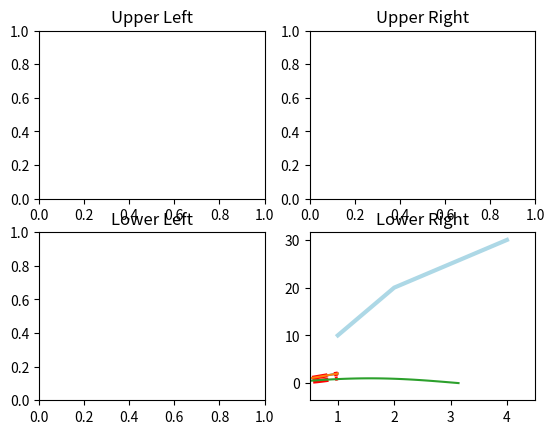
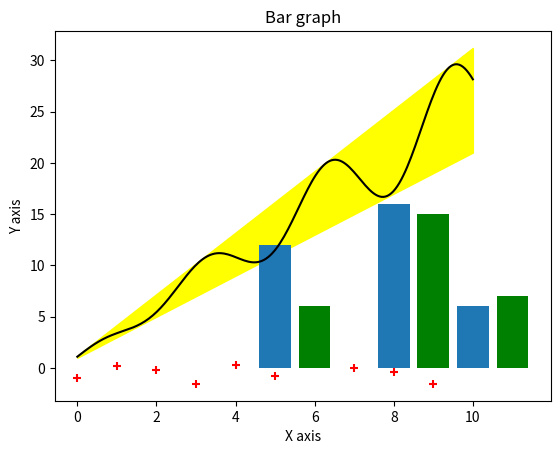
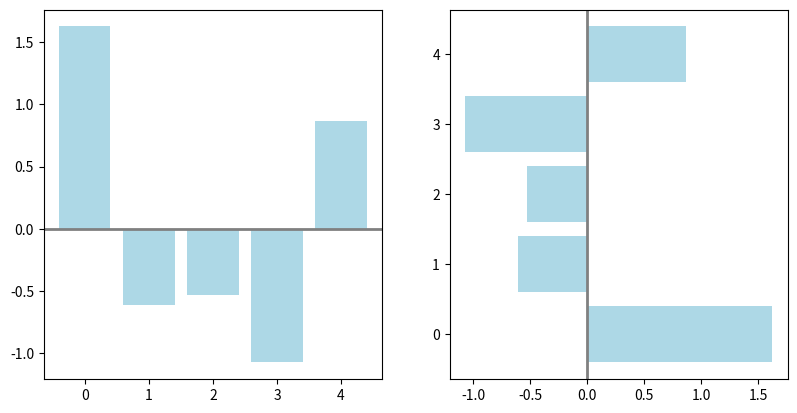
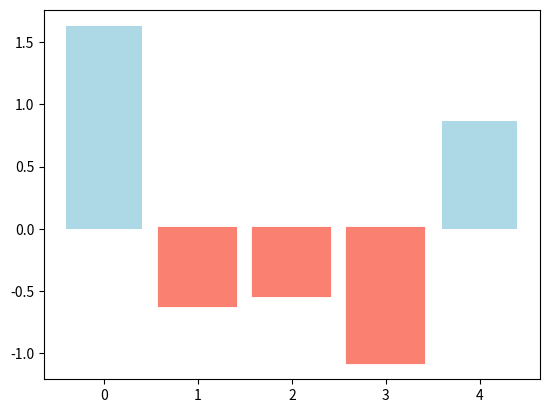
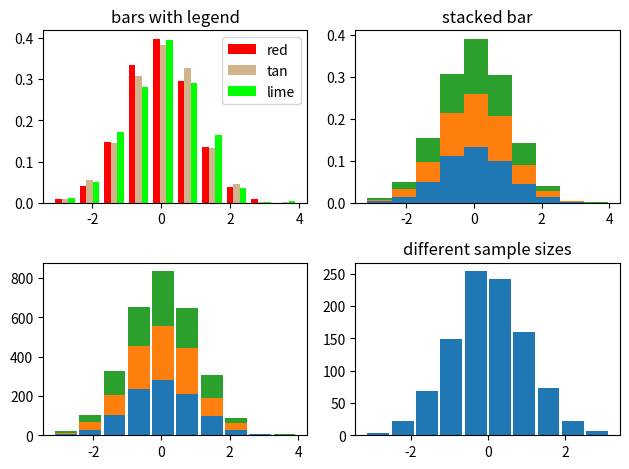
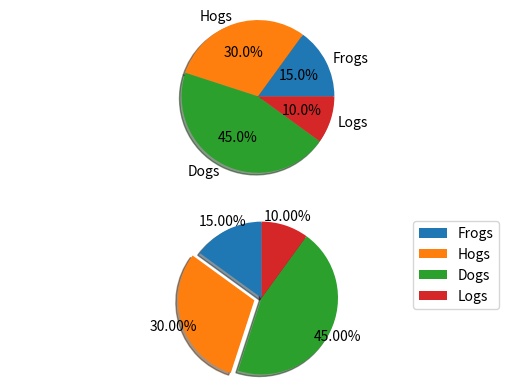

Python code for these plots, in order: (Note: this script raises an exception after producing the figures.)
#Matplotlib是一个python的 2D绘图库。它以各种硬拷贝格式和跨平台的交互式环境生成出版质量级别的图形。
#在任何绘图之前，我们需要一个Figure对象，可以理解成我们需要一张画板才能开始绘图。
import matplotlib.pyplot as plt
fig = plt.figure()

#在拥有Figure对象之后，在作画前我们还需要轴，没有轴的话就没有绘图基准，所以需要添加Axes。也可以理解成为真正可以作画的纸。
fig = plt.figure()
ax = fig.add_subplot(111)
ax.set(xlim=[0.5, 4.5], ylim=[-2, 8], title='An Example Axes',
       ylabel='Y-Axis', xlabel='X-Axis')
plt.show()
#在一幅图上添加了一个Axes，然后设置了这个Axes的X轴以及Y轴的取值范围

#也可以通过fig.add_subplot(2, 2, 1)的方式生成Axes，前面两个参数确定了面板的划分，例如 2， 2会将整个面板划分成 2 * 2 的方格,第三个参数取值范围是 [1, 2*2] 表示第几个Axes
fig = plt.figure()
ax1 = fig.add_subplot(221)
ax2 = fig.add_subplot(222)
ax3 = fig.add_subplot(224)

#下面的方式一次性生成所有 Axes：axes 成了我们常用二维数组的形式访问
fig, axes = plt.subplots(nrows=2, ncols=2)
axes[0,0].set(title='Upper Left')
axes[0,1].set(title='Upper Right')
axes[1,0].set(title='Lower Left')
axes[1,1].set(title='Lower Right')

#pyplot方法适合简单的绘图，快速的将图绘出。在处理复杂的绘图工作时，我们还是需要使用 Axes 来完成作画的。
plt.plot([1, 2, 3, 4], [10, 20, 25, 30], color='lightblue', linewidth=3)
#绘制线，使用的蓝色的、连续的、宽度为 3（像素）的线条
plt.xlim(0.5, 4.5)
plt.show()

import matplotlib.pyplot as plt
import numpy as np
 
x = np.linspace(-1,1,50)#从(-1,1)均匀取50个点
y = 2 * x
 
plt.plot(x,y)
plt.show()
plt.plot(x,y,color = 'red',linewidth = 3.0,linestyle = '--')


#显示多个图像
plt.plot(x,y)
y1 = x**2
plt.plot(x,y1,color = 'red',linewidth = 3.0,linestyle = '--')
plt.show()

#保存图片到本地
plt.savefig("exercice.png",dpi=72)

#plot()函数画出一系列的点，并且用线将它们连接起来。
import numpy as np
x = np.linspace(0, np.pi)
y_sin = np.sin(x)
y_cos = np.cos(x)

plt.plot(x, y_sin)
plt.show()

#另外，我们可以通过关键字参数的方式绘图
x = np.linspace(0, 10, 200)
data_obj = {'x': x,
            'y1': 2 * x + 1,
            'y2': 3 * x + 1.2,
            'mean': 0.5 * x * np.cos(2*x) + 2.5 * x + 1.1}

fig, ax = plt.subplots()

#填充两条线之间的颜色
ax.fill_between('x', 'y1', 'y2', color='yellow', data=data_obj)

# Plot the "centerline" with `plot`
ax.plot('x', 'mean', color='black', data=data_obj)
#数据部分只传入了字符串，这些字符串对一个这 data_obj 中的关键字，当以这种方式作画时，将会在传入给 data 中寻找对应关键字的数据来绘图。
plt.show()

x = np.arange(10)
y = np.random.randn(10)
plt.scatter(x, y, color='red', marker='+')
plt.show()

#pyplot 子模块提供 bar() 函数来生成条形图。
from matplotlib import pyplot as plt 
x =  [5,8,10] 
y =  [12,16,6] 
x2 =  [6,9,11] 
y2 =  [6,15,7] 
plt.bar(x, y, align =  'center') 
plt.bar(x2, y2, color =  'g', align =  'center') 
plt.title('Bar graph') 
plt.ylabel('Y axis') 
plt.xlabel('X axis') 
plt.show()

#条形图分两种，一种是水平的，一种是垂直的，见下例子：
np.random.seed(1)
x = np.arange(5)
y = np.random.randn(5)

fig, axes = plt.subplots(ncols=2, figsize=plt.figaspect(1./2))

vert_bars = axes[0].bar(x, y, color='lightblue', align='center')
horiz_bars = axes[1].barh(x, y, color='lightblue', align='center')
#在水平或者垂直方向上画线
axes[0].axhline(0, color='gray', linewidth=2)
axes[1].axvline(0, color='gray', linewidth=2)
plt.show()

#条形图还返回了一个Artists 数组，对应着每个条形，例如上图 Artists 数组的大小为5，我们可以通过这些 Artists 对条形图的样式进行更改，如下例：
fig, ax = plt.subplots()
vert_bars = ax.bar(x, y, color='lightblue', align='center')

# We could have also done this with two separate calls to `ax.bar` and numpy boolean indexing.
for bar, height in zip(vert_bars, y):
    if height < 0:
        bar.set(edgecolor='darkred', color='salmon', linewidth=3)

plt.show()

#直方图用于统计数据出现的次数或者频率np.random.seed(19680801)

n_bins = 10
x = np.random.randn(1000, 3)

fig, axes = plt.subplots(nrows=2, ncols=2)
ax0, ax1, ax2, ax3 = axes.flatten()

colors = ['red', 'tan', 'lime']
ax0.hist(x, n_bins, density=True, histtype='bar', color=colors, label=colors)
#参数中density控制Y轴是概率还是数量，与返回的第一个的变量对应。histtype控制着直方图的样式，默认是 ‘bar’，对于多个条形时就相邻的方式呈现如子图1，
ax0.legend(prop={'size': 10})
ax0.set_title('bars with legend')

ax1.hist(x, n_bins, density=True, histtype='barstacked')
#barstacked’ 就是叠在一起，如子图2、3。
ax1.set_title('stacked bar')

ax2.hist(x,  histtype='barstacked', rwidth=0.9)

ax3.hist(x[:, 0], rwidth=0.9)# rwidth 控制着宽度，这样可以空出一些间隙
ax3.set_title('different sample sizes')

fig.tight_layout()
plt.show()



labels = 'Frogs', 'Hogs', 'Dogs', 'Logs'
sizes = [15, 30, 45, 10]
explode = (0, 0.1, 0, 0)  # only "explode" the 2nd slice (i.e. 'Hogs')

fig1, (ax1, ax2) = plt.subplots(2)
ax1.pie(sizes, labels=labels, autopct='%1.1f%%', shadow=True)
#autopct=%1.1f%%表示格式化百分比精确输出
ax1.axis('equal')
ax2.pie(sizes, autopct='%1.2f%%', shadow=True, startangle=90, explode=explode,
    pctdistance=1.12)
#explode，突出某些块，不同的值突出的效果不一样。pctdistance=1.12百分比距离圆心的距离，默认是0.6.
ax2.axis('equal')
ax2.legend(labels=labels, loc='upper right')

plt.show()

#当绘画完成后，会发现X、Y轴的区间是会自动调整的，并不是跟我们传入的X、Y轴数据中的最值相同。为了调整区间我们使用下面的方式
ax.set_xlim([xmin, xmax])   #设置X轴的区间
ax.set_ylim([ymin, ymax])   #Y轴区间
ax.axis([xmin, xmax, ymin, ymax])   #X、Y轴区间
ax.set_ylim(bottom=-10)     #Y轴下限
ax.set_xlim(right=25)       #X轴上限


x = np.linspace(0, 2*np.pi)
y = np.sin(x)
fig, (ax1, ax2) = plt.subplots(2)
ax1.plot(x, y)
ax2.plot(x, y)
ax2.set_xlim([-1, 6])
ax2.set_ylim([-1, 3])
plt.show()

#如果我们在一个Axes上做多次绘画，那么可能出现分不清哪条线或点所代表的意思。这个时间添加图例说明，就可以解决这个问题
fig, ax = plt.subplots()
ax.plot([1, 2, 3, 4], [10, 20, 25, 30], label='Philadelphia')
ax.plot([1, 2, 3, 4], [30, 23, 13, 4], label='Boston')
ax.scatter([1, 2, 3, 4], [20, 10, 30, 15], label='Point')
ax.set(ylabel='Temperature (deg C)', xlabel='Time', title='A tale of two cities')
ax.legend()
plt.show()

data = [('apples', 2), ('oranges', 3), ('peaches', 1)]
fruit, value = zip(*data)

fig, (ax1, ax2) = plt.subplots(2)
x = np.arange(len(fruit))
ax1.bar(x, value, align='center', color='gray')
ax2.bar(x, value, align='center', color='gray')

ax2.set(xticks=x, xticklabels=fruit)

#ax.tick_params(axis='y', direction='inout', length=10) #修改 ticks 的方向以及长度
plt.show()

#subplot() 函数允许你在同一图中绘制不同的东西。
import numpy as np 
import matplotlib.pyplot as plt 
# 计算正弦和余弦曲线上的点的 x 和 y 坐标 
x = np.arange(0,  3  * np.pi,  0.1) 
y_sin = np.sin(x) 
y_cos = np.cos(x)  
# 建立 subplot 网格，高为 2，宽为 1  
# 激活第一个 subplot
plt.subplot(2,  1,  1)  
# 绘制第一个图像 
plt.plot(x, y_sin) 
plt.title('Sine')  
# 将第二个 subplot 激活，并绘制第二个图像
plt.subplot(2,  1,  2) 
plt.plot(x, y_cos) 
plt.title('Cosine')  
# 展示图像
plt.show()

#绘画多个子图时，就会有一些美观的问题存在，例如子图之间的间隔，子图与画板的外边间距以及子图的内边距
fig, axes = plt.subplots(2, 2, figsize=(9, 9))
fig.subplots_adjust(wspace=0.5, hspace=0.3,
                    left=0.125, right=0.9,
                    top=0.9,    bottom=0.1)

#fig.tight_layout() #自动调整布局，使标题之间不重叠
plt.show()
#通过fig.subplots_adjust()我们修改了子图水平之间的间隔wspace=0.5，垂直方向上的间距hspace=0.3，左边距left=0.125 等等，这里数值都是百分比的。

#改变边界的位置，去掉四周的边框：
fig, ax = plt.subplots()
ax.plot([-2, 2, 3, 4], [-10, 20, 25, 5])
ax.spines['top'].set_visible(False)     #顶边界不可见
ax.xaxis.set_ticks_position('bottom')  # ticks 的位置为下方，分上下的。
ax.spines['right'].set_visible(False)   #右边界不可见
ax.yaxis.set_ticks_position('left')  

# "outward"
# 移动左、下边界离 Axes 10 个距离
#ax.spines['bottom'].set_position(('outward', 10))
#ax.spines['left'].set_position(('outward', 10))

# "data"
# 移动左、下边界到 (0, 0) 处相交
ax.spines['bottom'].set_position(('data', 0))
ax.spines['left'].set_position(('data', 0))

# "axes"
# 移动边界，按 Axes 的百分比位置
#ax.spines['bottom'].set_position(('axes', 0.75))
#ax.spines['left'].set_position(('axes', 0.3))

plt.show()